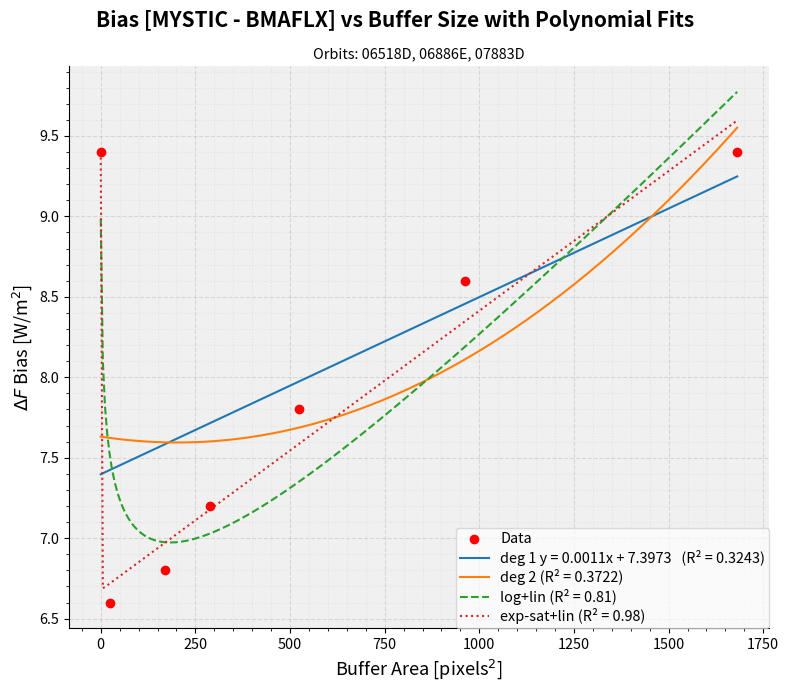

Generate this figure with matplotlib: (Note: this script raises an exception after producing the figure.)
import numpy as np
import matplotlib.pyplot as plt
from scipy.optimize import curve_fit   # non-linear fits

FONTSIZE=15
INFOSIZE=13
FIGSIZE=(8,7)


def poly_fit(x, y, deg=1):
    """
    Polynomial least-squares fit:
      y ≈ p_0*x^deg + ... + p_deg
    Returns:
      coeffs  - np.array of polynomial coefficients (highest power first)
      R2      - coefficient of determination
    """
    x = np.asarray(x, dtype=float)
    y = np.asarray(y, dtype=float)

    # Polynomial fit
    coeffs = np.polyfit(x, y, deg)
    y_hat = np.polyval(coeffs, x)

    # R^2 via correlation (user wants corrcoef)
    r = np.corrcoef(y, y_hat)[0, 1]
    R2 = r**2

    return coeffs, R2


# ---------- LOGARITHMIC + LINEAR: F(N) = a*ln(N+1) + b*N + c ----------
def log_lin_model(x, a, b, c):
    return a * np.log(x + 1.0) + b * x + c

def log_lin_fit(x, y):
    x = np.asarray(x, dtype=float)
    y = np.asarray(y, dtype=float)

    p0 = [1.0, 0.0, np.mean(y)]   # initial guess
    popt, _ = curve_fit(log_lin_model, x, y, p0=p0, maxfev=10000)
    a, b, c = popt

    y_hat = log_lin_model(x, a, b, c)
    r = np.corrcoef(y, y_hat)[0, 1]
    R2 = r**2
    return (a, b, c), R2


# ---------- EXP-SAT + LINEAR: F(N) = A - B*exp(-k*N) + C*N ----------

def exp_sat_lin_model(x, A, B, k, C):
    return A - B * np.exp(-k * x) + C * x

def exp_sat_lin_fit(x, y):
    x = np.asarray(x, dtype=float)
    y = np.asarray(y, dtype=float)

    A0 = y[-1]
    B0 = y[0] - y[-1]
    k0 = 1.0 / max(x.max(), 1.0)
    C0 = 0.0

    popt, _ = curve_fit(exp_sat_lin_model, x, y,
                        p0=[A0, B0, k0, C0], maxfev=20000)
    A, B, k, C = popt

    y_hat = exp_sat_lin_model(x, A, B, k, C)
    r = np.corrcoef(y, y_hat)[0, 1]
    R2 = r**2
    return (A, B, k, C), R2




#######################################################################################################
if __name__ == "__main__":
    SceneNames = ['Orbit_05378D',#0           # Marocco - Norway           # Previousy 'Arctic_05378D'
                  'Orbit_05458F',             # Chile
                  'Orbit_05926C',             # Old Greenland (13.06.2026)

                  'Orbit_06888C',#3           # Svalbard (14.08.2025)     
                  'Orbit_07277C',             # Svalbard (08.09.2025)

                  'Orbit_06518D',#5           # USA (21.07.2025)                
                  'Orbit_06907D',             # USA (15.08.2025)                        

                  'Orbit_06497E',#7           # Africa (20.07.2025)                            
                  'Orbit_06886E',             # Africa (14.08.2025)                             

                  'Orbit_06600C',#9           # Greenland (27.07.2025)          
                  'Orbit_06662C',             # Greenland (31.07.2025)   

                  'Orbit_06331C',#11          # Greenland (09.07.2025)       

                  'Orbit_07883D' #12          # Norway (FILEFJELL) 
    ]
    idx_scene = [5,8,12]
    orbits = SceneNames = [SceneNames[i] for i in idx_scene]

    property_want = [
        'bias',
        'std'
    ][0]

    
    
    buffers = ['MCIPA', 'MiniBuffer (5,5)', 'SmallBuffer (13x13)', 'MediumBuffer (13x13)', 'LargeBuffer (25x21)', 'MegaBuffer (31x31)', 'GigaBuffer (41x41)']
    pixels  = [   0,             5*5,               13*13,                 17*17,              25*21,               31*31,                  41*41      ]
    bias    = [   9.4,           6.6,                6.8,                   7.2,                 7.8,                 8.6,                    9.4        ]
    std     = [   66.9,          47.8,              41.9,                  41.7,                42.3,                44.0,                   46.5       ]

   
    idx_list = list(range(0, len(buffers)))
    pixels = np.asarray(pixels)[idx_list]
    bias   = np.asarray(bias)[idx_list]
    std    = np.asarray(std)[idx_list]
    buffers = [buffers[i] for i in idx_list]



    x = pixels
    xlabel = r"Buffer Area [pixels$^{2}$]"


    if property_want == 'bias':     y = bias; ylabel = r"$\Delta F$ Bias [W/m$^2$]"; title = "Bias [MYSTIC - BMAFLX] vs Buffer Size with Polynomial Fits"
    elif property_want == 'std':    y = std; ylabel = r"$\Delta F$ STD [W/m$^2$]"; title = "STD [MYSTIC - BMAFLX] vs Buffer Size with Polynomial Fits"
    
    
    want_pol = True
    want_log = True
    want_exp = True
   



    x_fit = np.linspace(x.min(), x.max(), 300)
    fig = plt.figure(figsize=FIGSIZE)
    ax = fig.add_subplot(1,1,1)
    plt.scatter(x, y, label="Data", zorder=5, c='r')



    



    # ---------- POLYNOMIAL FITS (deg 1–3) ----------
    if want_pol: 
        degrees = [1,2] #, 3, 4]
        for deg in degrees:
            coeffs, R2 = poly_fit(x, y, deg)
            y_fit = np.polyval(coeffs, x_fit)

             # print details
            print(f"\nPolynomial degree {deg}")
            print("Coefficients (highest power first):")
            a_list = coeffs[::-1] # reverse coeffs -> [a0, a1, a2, ...]
            for i, a in enumerate(a_list):
                print(f"  a_{i} = {a:.4f}")
            print(f"R² = {R2:.4f}")

            if deg == 1: plt.plot(x_fit, y_fit, label=f"deg {deg} y = {a_list[1]:.4f}x + {a_list[0]:.4f}   (R² = {R2:.4f})")
            else: plt.plot(x_fit, y_fit, label=f"deg {deg} (R² = {R2:.4f})")

           
        

    # ---------- LOG + LINEAR FIT ----------
    if want_log: 
        (a_log, b_log, c_log), R2_log = log_lin_fit(x, y)
        y_fit_log = log_lin_model(x_fit, a_log, b_log, c_log)
        ax.plot(x_fit, y_fit_log, '--', label=f"log+lin (R² = {R2_log:.2f})")

        print("\nLog+linear fit: F(N) = a*ln(N+1) + b*N + c")
        print(f"  a = {a_log:.2f}")
        print(f"  b = {b_log:.2f}")
        print(f"  c = {c_log:.2f}")
        print(f"R² = {R2_log:.4f}")

    # ---------- EXP-SAT + LINEAR FIT ----------
    if want_exp: 
        (A_exp, B_exp, k_exp, C_exp), R2_exp = exp_sat_lin_fit(x, y)
        y_fit_exp = exp_sat_lin_model(x_fit, A_exp, B_exp, k_exp, C_exp)
        ax.plot(x_fit, y_fit_exp, ':', label=f"exp-sat+lin (R² = {R2_exp:.2f})")

        print("\nExp-sat+linear fit: F(N) = A - B*exp(-k*N) + C*N")
        print(f"  A = {A_exp:.2f}")
        print(f"  B = {B_exp:.2f}")
        print(f"  k = {k_exp:.4f}")
        print(f"  C = {C_exp:.4f}")
        print(f"R² = {R2_exp:.4f}")















    # ---------- PLOTTING STYLE ----------
    ax.set_xlabel(xlabel, fontsize=INFOSIZE)
    ax.set_ylabel(ylabel, fontsize=INFOSIZE)

    # # Set plotting limits
    # ax.set_ylim(ymin,ymax)
    # ax.set_xlim(xmin, xmax)

    ax.tick_params(axis='both', which='major', labelsize=INFOSIZE*.8)
    ax.tick_params(axis='both', which='minor', labelsize=INFOSIZE*.8)
    fig.suptitle(title, fontsize=FONTSIZE, y=0.98, fontweight='bold')
    # remove the "Orbit_" prefix and join nicely
    orbit_names = [o.replace("Orbit_", "") for o in orbits]
    ax.set_title(f"Orbits: {', '.join(orbit_names)}", fontsize=INFOSIZE*.8)
  
    ax.legend(  
                # loc='upper left', 
                framealpha=0.7, 
                borderaxespad=0.0,                   # space to axes
                borderpad=0.25, labelspacing=0.25,   # compact box)
                fontsize=INFOSIZE*.8)

    fig.tight_layout()
    ax.set_facecolor('#f0f0f0')  # Axes background (warm light grey)
    # Grid: major dashed, minor dotted
    ax.grid(which='major', linestyle='--', alpha=0.4)
    ax.grid(which='minor', linestyle=':',  alpha=0.2)
    ax.minorticks_on()
    # remove top/right border
    for spine in ['top','right']:
        ax.spines[spine].set_visible(False)

    png_name = 'Data/figures/BufferSize_Regression.png'
    plt.savefig(png_name)
    plt.close()
    print(f"\nPlot saved to {png_name}")
